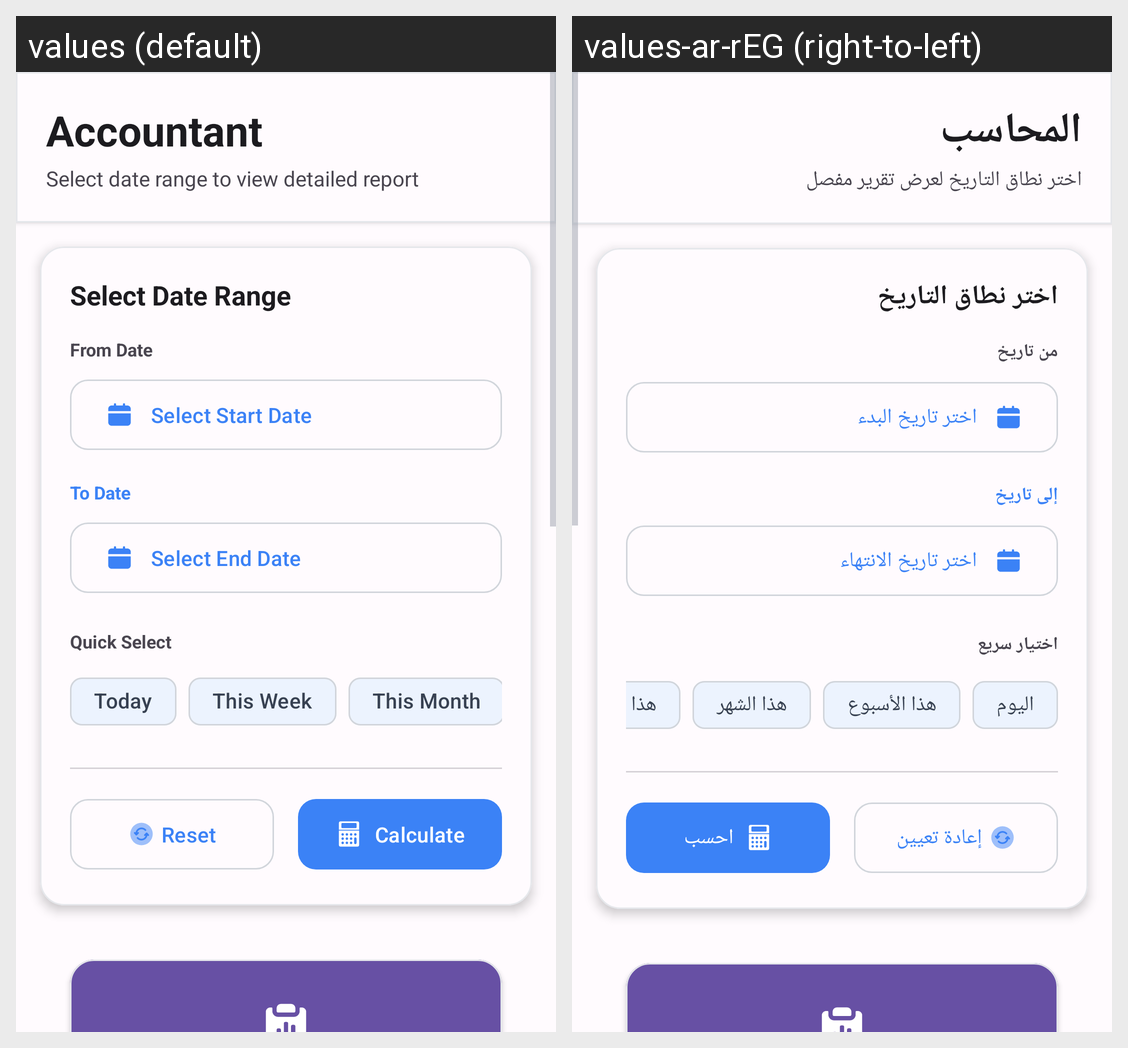

The same Android screen rendered under two of its app's locales, left to right. List the strings drawn on it with the default value and each locale's translation.
Android screen res/layout/fragment_accountant.xml rendered under 2 locales, left to right: values (default), values-ar-rEG (right-to-left). Device: Nexus 5 (rendered at 1080×1920; each locale shown at half size, 540×960, under a caption strip naming it); theme Theme.HTopStore.
Strings drawn on this screen, with the default value and each locale's value (text and hints the layout hard-codes, and strings that could not be matched under every locale, appear in the picture but are not listed):

accountant
  values: Accountant
  values-ar-rEG: المحاسب

select_date_range_to_view_detailed_report
  values: Select date range to view detailed report
  values-ar-rEG: اختر نطاق التاريخ لعرض تقرير مفصل

select_date_range
  values: Select Date Range
  values-ar-rEG: اختر نطاق التاريخ

from_date
  values: From Date
  values-ar-rEG: من تاريخ

select_start_date
  values: Select Start Date
  values-ar-rEG: اختر تاريخ البدء

to_date
  values: To Date
  values-ar-rEG: إلى تاريخ

select_end_date
  values: Select End Date
  values-ar-rEG: اختر تاريخ الانتهاء

quick_select
  values: Quick Select
  values-ar-rEG: اختيار سريع

today
  values: Today
  values-ar-rEG: اليوم

this_week
  values: This Week
  values-ar-rEG: هذا الأسبوع

this_month
  values: This Month
  values-ar-rEG: هذا الشهر

reset
  values: Reset
  values-ar-rEG: إعادة تعيين

calculate
  values: Calculate
  values-ar-rEG: احسب
